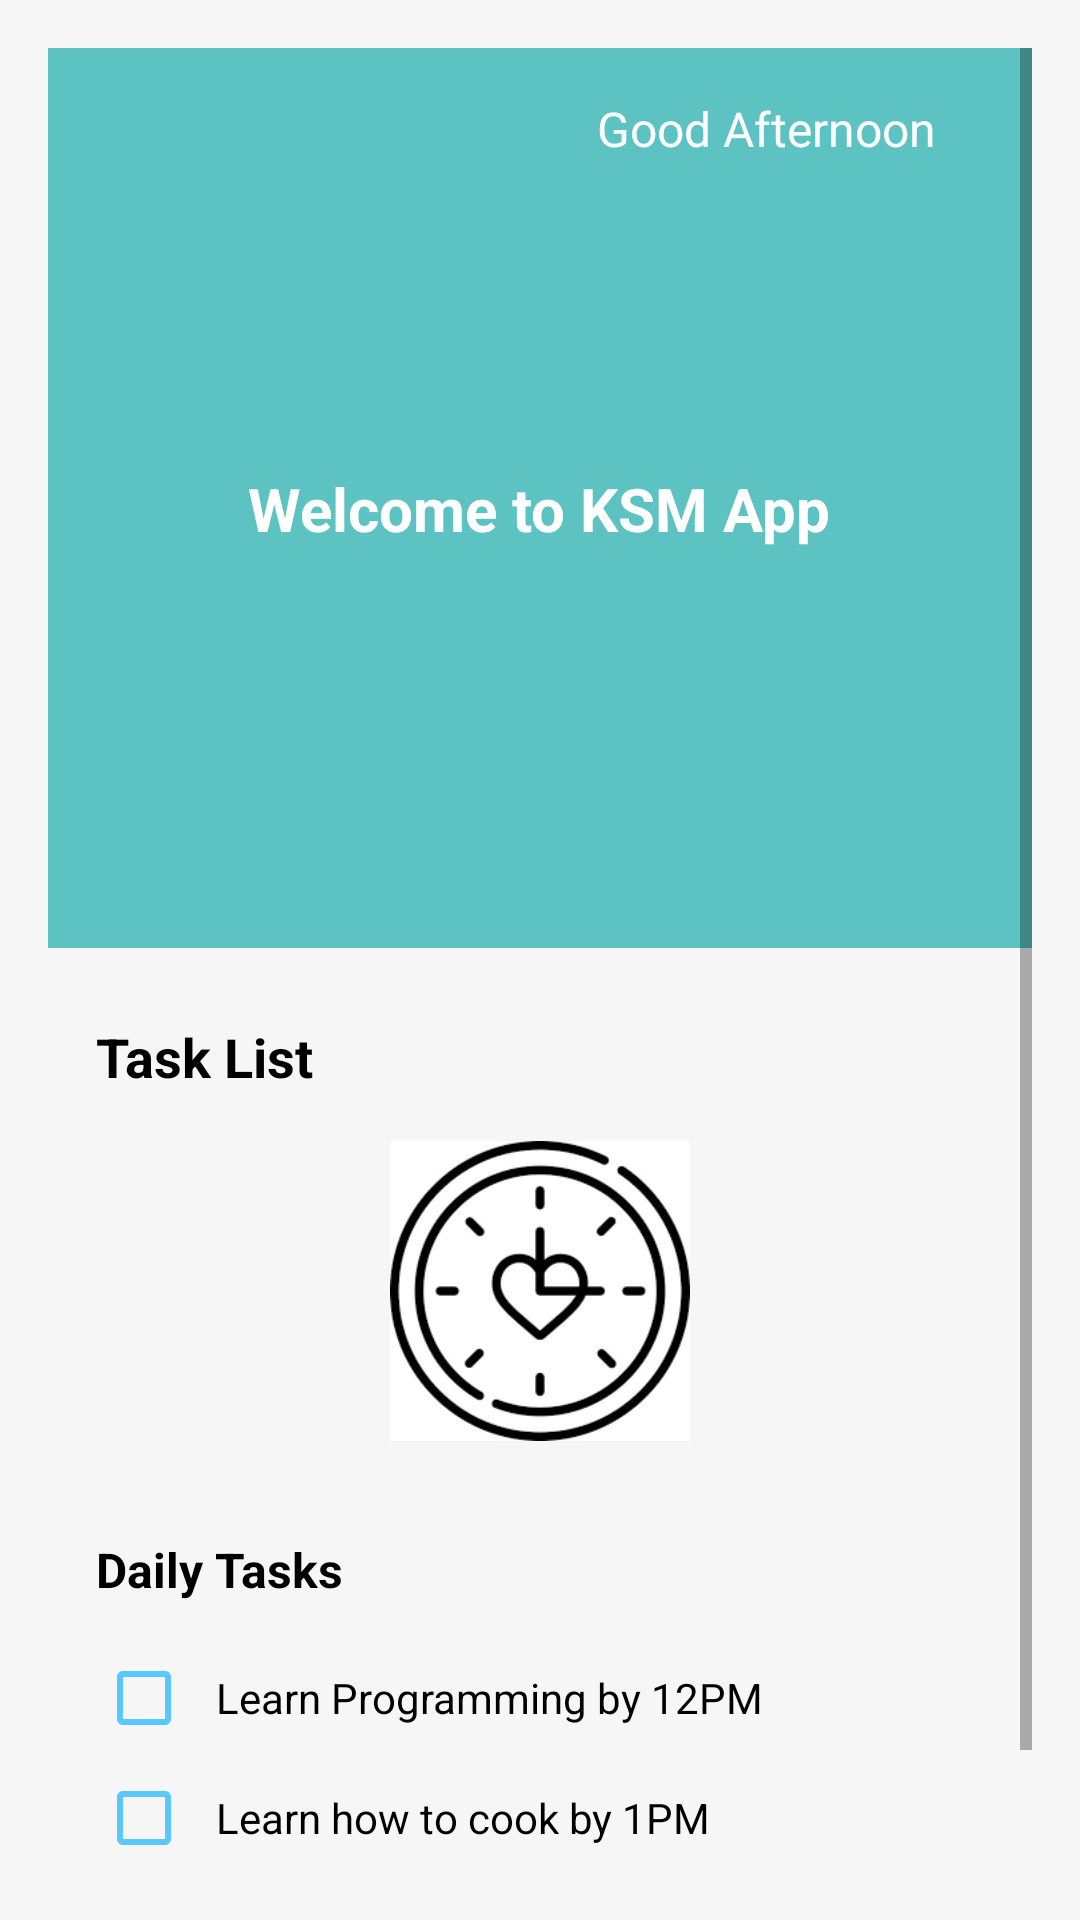

This screen was rendered from an Android layout file. Write that file and the resources it references.
<!-- AndroidManifest.xml: application theme Theme.Benyahia -->
<!-- res/layout/activity_dash_board.xml -->
<ScrollView
    xmlns:android="http://schemas.android.com/apk/res/android"
    xmlns:app="http://schemas.android.com/apk/res-auto"
    android:layout_width="match_parent"
    android:layout_height="match_parent"
    android:background="#F6F6F6"
    android:padding="16dp">

    <LinearLayout
        android:layout_width="match_parent"
        android:layout_height="wrap_content"
        android:orientation="vertical">

        
        <RelativeLayout
            android:layout_width="match_parent"
            android:layout_height="300dp"
            android:background="#5DC2C2"
            android:padding="16dp">

            
            <ImageView
                android:id="@+id/avatarImage"
                android:layout_width="100dp"
                android:layout_height="100dp"
                android:layout_centerHorizontal="true"
                android:layout_marginTop="16dp"
                android:src="@drawable/prof"
                android:contentDescription="Avatar Image" />

            
            <TextView
                android:id="@+id/welcomeText"
                android:layout_width="wrap_content"
                android:layout_height="wrap_content"
                android:text="Welcome to KSM App"
                android:textColor="@android:color/white"
                android:textSize="20sp"
                android:textStyle="bold"
                android:layout_below="@id/avatarImage"
                android:layout_centerHorizontal="true"
                android:layout_marginTop="8dp" />

            
            <TextView
                android:id="@+id/greetingText"
                android:layout_width="wrap_content"
                android:layout_height="wrap_content"
                android:text="Good Afternoon"
                android:textColor="@android:color/white"
                android:textSize="16sp"
                android:layout_alignParentEnd="true"
                android:layout_marginEnd="16dp"
                android:layout_alignParentTop="true" />
        </RelativeLayout>

        
        <TextView
            android:layout_width="wrap_content"
            android:layout_height="wrap_content"
            android:text="Task List"
            android:textColor="#000000"
            android:textStyle="bold"
            android:textSize="18sp"
            android:layout_marginTop="24dp"
            android:layout_marginStart="16dp" />

        
        <ImageView
            android:id="@+id/clockImage"
            android:layout_width="100dp"
            android:layout_height="100dp"
            android:layout_gravity="center"
            android:layout_marginTop="16dp"
            android:src="@drawable/clock2"
            android:contentDescription="Clock Image" />

        
        <RelativeLayout
            android:layout_width="match_parent"
            android:layout_height="wrap_content"
            android:padding="16dp"
            android:layout_marginTop="16dp">

            
            <TextView
                android:id="@+id/dailyTaskTitle"
                android:layout_width="wrap_content"
                android:layout_height="wrap_content"
                android:text="Daily Tasks"
                android:textColor="#000000"
                android:textStyle="bold"
                android:textSize="16sp"
                android:layout_alignParentStart="true" />

            
            <Button
                android:id="@+id/addTaskButton"
                android:layout_width="40dp"
                android:layout_height="40dp"
                android:layout_alignParentEnd="true"
                android:layout_marginEnd="8dp"
                android:background="@drawable/ic_add"
                android:contentDescription="Add Task"
                app:tint="#5DC2C2" />

            
            <LinearLayout
                android:layout_width="match_parent"
                android:layout_height="wrap_content"
                android:orientation="vertical"
                android:layout_below="@id/dailyTaskTitle"
                android:layout_marginTop="16dp">

                
                <LinearLayout
                    android:layout_width="match_parent"
                    android:layout_height="wrap_content"
                    android:orientation="horizontal"
                    android:layout_marginBottom="8dp">

                    <CheckBox
                        android:layout_width="wrap_content"
                        android:layout_height="wrap_content"
                        android:buttonTint="#5AC8FA" />

                    <TextView
                        android:layout_width="wrap_content"
                        android:layout_height="wrap_content"
                        android:text="Learn Programming by 12PM"
                        android:textColor="#000000"
                        android:layout_marginStart="8dp"
                        android:layout_gravity="center_vertical" />
                </LinearLayout>

                
                <LinearLayout
                    android:layout_width="match_parent"
                    android:layout_height="wrap_content"
                    android:orientation="horizontal"
                    android:layout_marginBottom="8dp">

                    <CheckBox
                        android:layout_width="wrap_content"
                        android:layout_height="wrap_content"
                        android:buttonTint="#5AC8FA" />

                    <TextView
                        android:layout_width="wrap_content"
                        android:layout_height="wrap_content"
                        android:text="Learn how to cook by 1PM"
                        android:textColor="#000000"
                        android:layout_marginStart="8dp"
                        android:layout_gravity="center_vertical" />
                </LinearLayout>

                
                <LinearLayout
                    android:layout_width="match_parent"
                    android:layout_height="wrap_content"
                    android:orientation="horizontal"
                    android:layout_marginBottom="8dp">

                    <CheckBox
                        android:layout_width="wrap_content"
                        android:layout_height="wrap_content"
                        android:buttonTint="#5AC8FA" />

                    <TextView
                        android:layout_width="wrap_content"
                        android:layout_height="wrap_content"
                        android:text="Have lunch at 4PM"
                        android:textColor="#000000"
                        android:layout_marginStart="8dp"
                        android:layout_gravity="center_vertical" />
                </LinearLayout>
            </LinearLayout>
        </RelativeLayout>
    </LinearLayout>
</ScrollView>
<!-- resources referenced by this layout -->
<resources>
  <!-- drawable clock2: png bitmap (drawable, 9431 bytes) -->
  <style name="Theme.Benyahia" parent="Theme.AppCompat.Light.DarkActionBar">
          
          <item name="colorPrimary">@color/purple_500</item>
          <item name="colorPrimaryDark">@color/purple_700</item>
          <item name="colorAccent">@color/teal_200</item>
          
      </style>
  <color name="purple_500">#5DC2C2</color>
  <color name="purple_700">#5DC2C2</color>
  <color name="teal_200">#FF03DAC5</color>
</resources>
